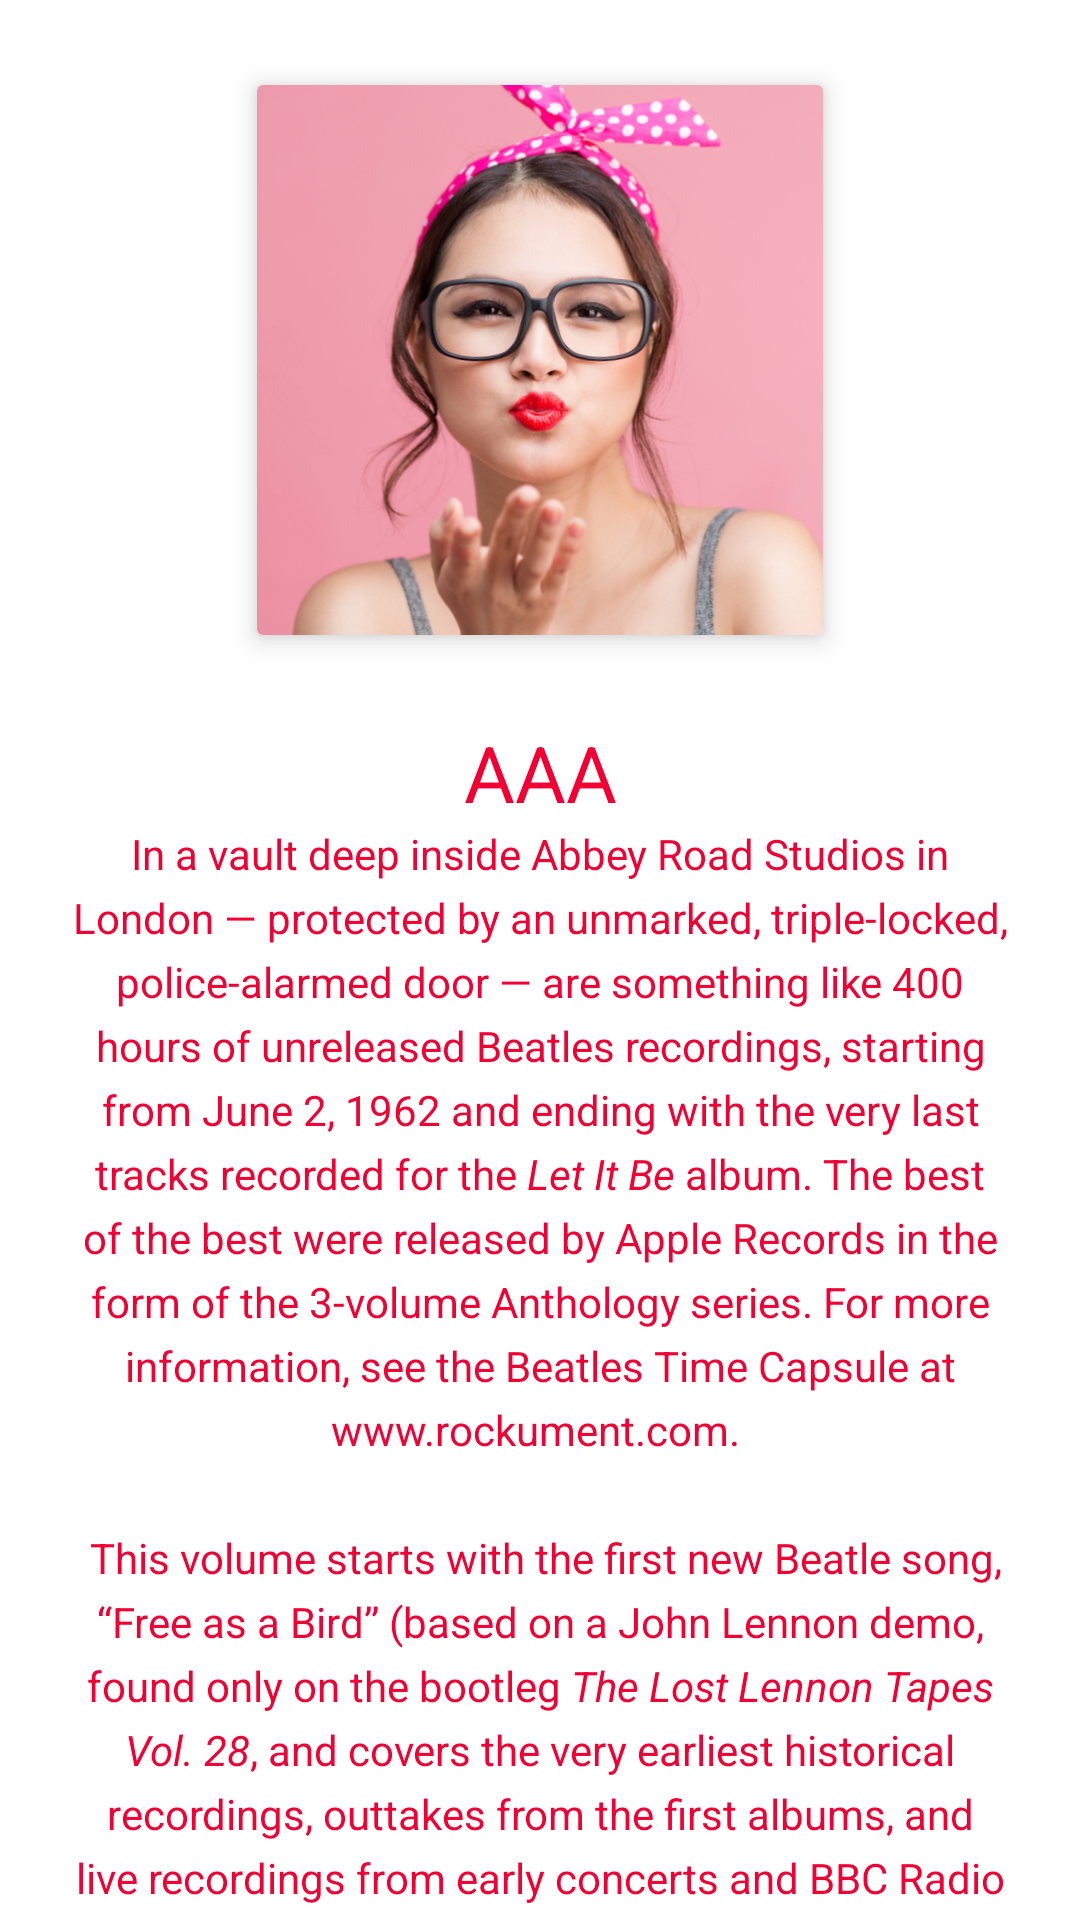

Produce the Android XML layout that renders to this screen, including the resource entries it uses.
<!-- AndroidManifest.xml: application theme AppTheme -->
<!-- res/layout/fragment_basic1.xml -->
<?xml version="1.0" encoding="utf-8"?>
<RelativeLayout xmlns:android="http://schemas.android.com/apk/res/android"
    xmlns:tools="http://schemas.android.com/tools"
    android:layout_width="match_parent"
    android:layout_height="match_parent"
    xmlns:app="http://schemas.android.com/apk/res-auto"
    android:paddingHorizontal="16dp"
    android:background="@color/white"
    tools:context=".basic1">

    <ScrollView
        android:layout_width="match_parent"
        android:layout_height="match_parent"
        android:scrollbars="none">
        <LinearLayout
            android:layout_width="match_parent"
            android:layout_height="wrap_content"
            android:orientation="vertical">
            <androidx.cardview.widget.CardView
                android:layout_marginVertical="20dp"
                android:layout_gravity="center"
                android:layout_width="200dp"
                android:layout_height="200dp"
                app:cardElevation="5dp"
                app:cardUseCompatPadding="true">

                <ImageView
                    android:id="@+id/image_view"
                    android:layout_width="200dp"
                    android:layout_height="200dp"
                    android:layout_gravity="center"
                    android:src="@drawable/p1"/>
            </androidx.cardview.widget.CardView>


            <TextView
                android:textColor="#f00033"
                android:id="@+id/judul"
                android:layout_width="match_parent"
                android:layout_height="wrap_content"
                android:gravity="center"
                android:text="AAA"
                android:textSize="26sp"
                />

            <TextView
                android:textColor="#f00033"
                android:id="@+id/deskripsi"
                android:layout_width="match_parent"
                android:layout_height="wrap_content"
                android:gravity="center"
                android:text="@string/article"
                android:lineSpacingExtra="5dp"
                android:textSize="14sp"
                />

        </LinearLayout>
    </ScrollView>
</RelativeLayout>
<!-- resources referenced by this layout -->
<resources>
  <color name="colorPrimary">#008577</color>
  <color name="colorPrimaryDark">#00574B</color>
  <color name="colorAccent">#D81B60</color>
</resources>
